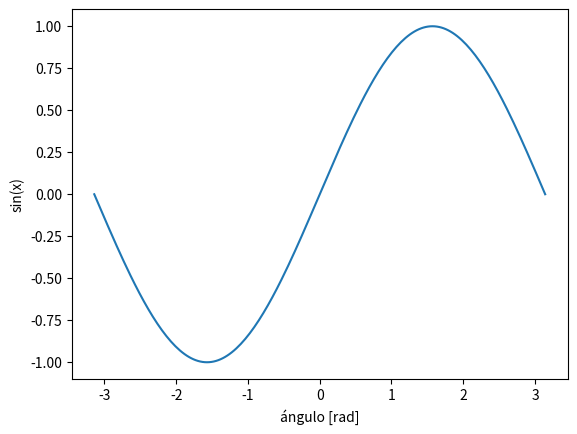

This figure's Python source:
# -*- coding: utf-8 -*-
# Matplotlib
# Ejercicio 1
# Gráfica de la función seno

from numpy import linspace, pi, sin
from matplotlib import pyplot


x = linspace(-pi, pi, 201)

pyplot.plot(x, sin(x))
pyplot.xlabel("ángulo [rad]")
pyplot.ylabel("sin(x)")
pyplot.show()
